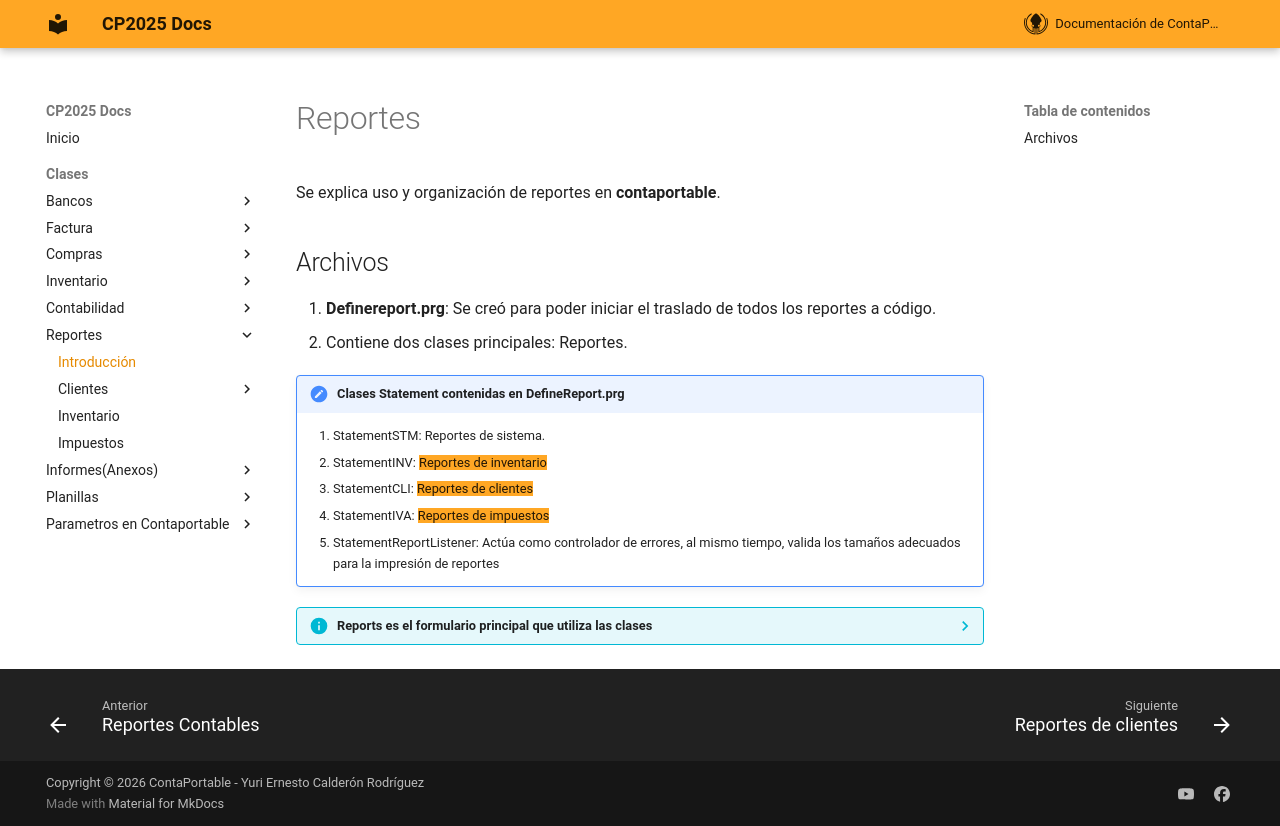

repository: ContaportableDesarrollo03/CPDOCS · page: Reports/reportes/index.html · generator: mkdocs

# Reportes

Se explica uso y organización de reportes en **contaportable**.

## Archivos

1. **Definereport.prg**: Se creó para poder iniciar el traslado de todos los reportes a código.
2. Contiene dos clases principales: Reportes.

!!! note "**Clases Statement contenidas en DefineReport.prg**"
    1. StatementSTM: Reportes de sistema.
    2. StatementINV: [Reportes de inventario](categorias/inventario.md){ .md-button--primary }
    3. StatementCLI: [Reportes de clientes](categorias/clientes.md){ .md-button--primary }
    4. StatementIVA: [Reportes de impuestos](categorias/impuestos.md){ .md-button--primary }
    5. StatementReportListener: Actúa como controlador de errores, al mismo tiempo, valida los tamaños adecuados para la impresión de reportes

??? info "**Reports** es el formulario principal que utiliza las clases"  
    FORMS\Report.sc2 Se usa para invocar las clases Statement y setear la parametrería de los reportes
